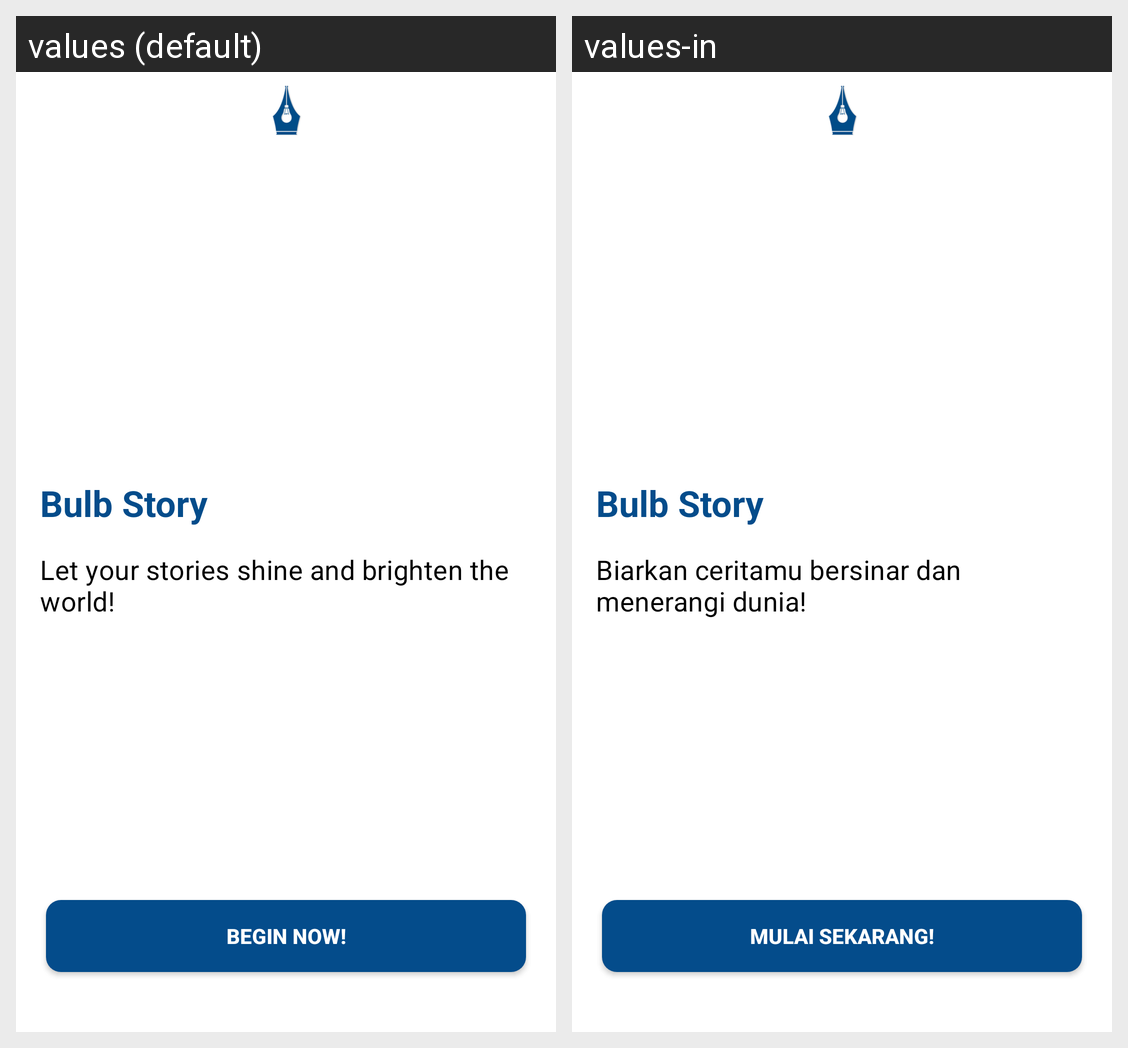

Locale-by-locale string values for the Android screen shown in this grid:
Android screen res/layout/activity_intro.xml rendered under 2 locales, left to right: values (default), values-in. Device: Nexus 5 (rendered at 1080×1920; each locale shown at half size, 540×960, under a caption strip naming it); theme Theme.BulbStory.
Strings drawn on this screen, with the default value and each locale's value (text and hints the layout hard-codes, and strings that could not be matched under every locale, appear in the picture but are not listed):

titleSplash
  values: Bulb Story
  values-in: Bulb Story

appStart
  values: Let your stories shine and brighten the world!
  values-in: Biarkan ceritamu bersinar dan menerangi dunia!

start
  values: Begin Now!
  values-in: Mulai Sekarang!
